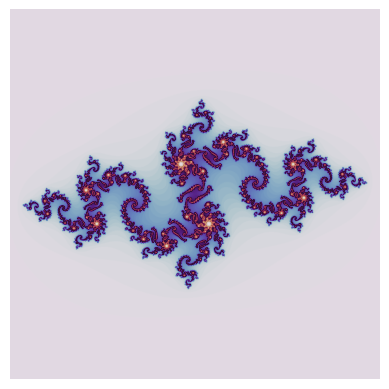

The matplotlib source for this figure:
#!/usr/bin/env python3
# -*- coding: utf-8 -*-

# Copyright (C) 2021 Alexander Brefeld <alexander.brefeld@protonmail.com>

# This program is free software: you can redistribute it and/or modify
# it under the terms of the GNU General Public License as published by
# the Free Software Foundation, either version 3 of the License, or
# (at your option) any later version.

# This program is distributed in the hope that it will be useful,
# but WITHOUT ANY WARRANTY; without even the implied warranty of
# MERCHANTABILITY or FITNESS FOR A PARTICULAR PURPOSE.  See the
# GNU General Public License for more details.

# You should have received a copy of the GNU General Public License
# along with this program.  If not, see <https://www.gnu.org/licenses/>.

# References:
# https://users.math.yale.edu/public_html/People/frame/Fractals/MandelSet/welcome.html
# https://www.johnmyleswhite.com/notebook/2009/12/18/using-complex-numbers-in-r/
# https://randomascii.wordpress.com/2011/08/13/faster-fractals-through-algebra/
# https://www.cygnus-software.com/docs/html/64bitcalcs.htm
# https://matplotlib.org/stable/gallery/showcase/mandelbrot.html#sphx-glr-gallery-showcase-mandelbrot-py
# https://stackoverflow.com/questions/24185083/change-resolution-of-imshow-in-ipython
# https://pythoninformer.com/generative-art/fractals/burning-ship/
# https://mathematica.stackexchange.com/questions/89458/how-to-make-a-nebulabrot
# http://www.steckles.com/buddha/
# http://www.paulbourke.net/fractals/burnship/

import os
import sys
import random
import argparse
import numpy as np
import pandas as pd
import datetime as dt
from time import perf_counter
import matplotlib.pyplot as plt
import matplotlib.image as pmimg

def in_julia_set(fract_params, xn, yn, iterations=100, bound=2):
    """Return Julia set matrix"""
    X = np.linspace(fract_params.xmin, fract_params.xmax, xn).astype(np.float32)
    Y = np.linspace(fract_params.ymax, fract_params.ymin, yn).astype(np.float32)
    Z = X + Y[:, None] * 1j
    N = np.zeros_like(Z, dtype=int)
    C = np.ones_like(Z, dtype=np.cdouble) * fract_params.c
    for n in range(iterations):
        I = abs(Z) < bound
        N[I] = n
        Z[I] = Z[I]**2 + C[I]
    return N

def in_burning_ship_set(fract_params, xn, yn, iterations=100, bound=2):
    """Return Mandelbrot set matrix"""
    X = np.linspace(fract_params.xmin, fract_params.xmax, xn).astype(np.float32)
    Y = np.linspace(fract_params.ymax, fract_params.ymin, yn).astype(np.float32)
    C = X + Y[:, None] * 1j
    N = np.zeros_like(C, dtype=int)
    Z = np.zeros_like(C)
    for n in range(iterations):
        I = abs(Z) < bound
        N[I] = n
        Z[I] = (np.abs(Z[I].real) + np.abs(Z[I].imag) * 1j)**2 + C[I]
        # Z[I] = (Z[I].real + np.abs(Z[I].imag) * 1j)**2 + C[I]
    return N

def in_mandelbrot_set(fract_params, xn, yn, iterations=100, bound=2):
    """Return Burning Ship set matrix"""
    X = np.linspace(fract_params.xmin, fract_params.xmax, xn).astype(np.float32)
    Y = np.linspace(fract_params.ymax, fract_params.ymin, yn).astype(np.float32)
    C = X + Y[:, None] * 1j
    N = np.zeros_like(C, dtype=int)
    Z = np.zeros_like(C)
    for n in range(iterations):
        I = abs(Z) < bound
        N[I] = n
        Z[I] = Z[I]**2 + C[I]
    return N

class Fract_Params():
    """Holds fractal parameters"""
    def __init__(self):
        self.fract_name = 'mandelbrot'
        self.xmin = -2
        self.xmax = 2
        self.ymin = -2
        self.ymax = 2
        self.c = 0
        self.z = 0
        self.color_map = 'Blues'
        self.interpolation = 'bilinear'
        self.save_fig = False
        self.cwd = os.getcwd()

def gen_fractal(fract_params, iterations=100, bound=2):
    """Generate fractal set"""

    # info to terminal
    print('Generating', fract_params.fract_name, 'set')
    print('Matplotlib color map:', fract_params.color_map)

    if fract_params.fract_name=='julia':
        fract_params.xmin = -1.65
        fract_params.xmax = 1.65
        fract_params.ymin = -1.65
        fract_params.ymax = 1.65
        # imag_var = complex(-0.835, -0.211)
        fract_params.c = complex(-0.82, -0.2)
        fractal_func = in_julia_set
    elif fract_params.fract_name=='mandelbrot':
        # xmin = -2.05
        # xmax = .6
        # ymin = -1.27
        # ymax = 1.27
        fract_params.xmin = -.19
        fract_params.xmax = -.13
        fract_params.ymin = 1.01
        fract_params.ymax = 1.06
        fract_params.c = 0
        fractal_func = in_mandelbrot_set
    elif fract_params.fract_name=='burning-ship':
        # xmin = -1.8
        # xmax = -1.7
        # ymin = -.1
        # ymax = .02
        # xmin = -2
        # xmax = 2
        # ymin = -2
        # ymax = 2
        fract_params.xmin = -1.84
        fract_params.xmax = -1.54
        fract_params.ymin = .05
        fract_params.ymax = -.1
        fract_params.c = 0
        fractal_func = in_burning_ship_set

    t0 = perf_counter()
    N = fractal_func(fract_params, xn=2000, yn=2000)
    t1 = perf_counter()
    tot_time = round(t1-t0, 3)
    print('Total time:', tot_time, 'seconds')

    # dpi = 1024
    # width = 10
    # height = 10
    # fig = plt.figure(figsize=(width, height), dpi=dpi)
    # ax = fig.add_axes([0,0,1,1], frame_on=False, aspect=1)
    # plt.axis('off')
    # ax.imshow(N, extent=[-img_width, img_width, -img_width, img_width], interpolation='bilinear', cmap='bone_r')
    # fig.savefig(f'/Users/abrefeld/Desktop/fractal_pics/{fract_name}.png', dpi=1024, format='png')

    plt.axis('off')
    plt.imshow(N, extent=[fract_params.xmin, fract_params.xmax,
                          fract_params.ymin, fract_params.ymax],
               interpolation=fract_params.interpolation, cmap=fract_params.color_map)

    if fract_params.save_fig:
        unique_save = dt.datetime.today().strftime('%m%d%Y-%H%M%S')
        plt.savefig(os.path.join(fract_params.cwd, f'{fract_params.fract_name}_{unique_save}.png'),
                    dpi=2048, format='png', bbox_inches='tight')
    else:
        plt.show()

parser = argparse.ArgumentParser()
parser.add_argument('-f', '--fractal', help='Fractal name', type=str)
parser.add_argument('-s', '--save', help='Save image', type=str)
parser.add_argument('-c', '--colors', help='Matplotlib color map')
parser.add_argument('-i', '--interpolation', help='Image interpolation')
args = parser.parse_args()

fract_params = Fract_Params()

if args.fractal is not None:
    fract_params.fract_name = args.fractal
else:
    fract_params.fract_name = random.choices(['mandelbrot', 'julia', 'burning-ship'])[0]

if args.save is not None:
    fract_params.save_fig = True
    if args.save != '':
        fract_params.cwd = args.save
    else:
        fract_params.cwd = os.getcwd()
else:
    fract_params.save_fig = False

if args.colors is not None:
    fract_params.color_map = args.colors
else:
    fract_params.color_map = random.choices(plt.colormaps())[0]

if args.interpolation is not None:
    fract_params.interpolation = args.interpolation
else:
    fract_params.interpolation = 'bilinear'

if __name__=="__main__":
    gen_fractal(fract_params)
